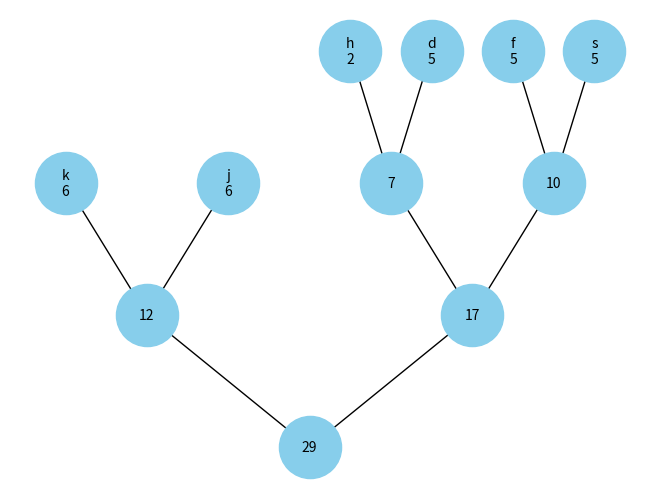

Recreate this plot in Python.
import heapq
import matplotlib.pyplot as plt
import networkx as nx

class HuffmanNode:
    def __init__(self, char, freq):
        self.char = char
        self.freq = freq
        self.left = None
        self.right = None

    def __lt__(self, other):
        return self.freq < other.freq

def build_huffman_tree(text):
    freq = {}
    for char in text:
        freq[char] = freq.get(char, 0) + 1

    priority_queue = [HuffmanNode(char, freq) for char, freq in freq.items()]
    heapq.heapify(priority_queue)

    while len(priority_queue) > 1:
        left = heapq.heappop(priority_queue)
        right = heapq.heappop(priority_queue)

        merged = HuffmanNode(None, left.freq + right.freq)
        merged.left = left
        merged.right = right

        heapq.heappush(priority_queue, merged)

    return priority_queue[0]

def generate_huffman_codes(node, code='', codes={}):
    if node:
        if node.char is not None:
            codes[node.char] = code
        generate_huffman_codes(node.left, code + '0', codes)
        generate_huffman_codes(node.right, code + '1', codes)
    return codes

def position_tree(root, x, y, pos, depth=0, h_dist=2):
    if root:
        position_tree(root.left, x - h_dist, y - 1, pos, depth + 1, h_dist / 2)
        pos[root] = (x, y)
        position_tree(root.right, x + h_dist, y - 1, pos, depth + 1, h_dist / 2)

def visualize_huffman_tree(root):
    G = nx.Graph()
    pos = {}
    position_tree(root, 0, 0, pos)
    for node, (x, y) in pos.items():
        G.add_node(node, pos=(x, -y), label=f"{node.char}\n{node.freq}" if node.char is not None else node.freq)

    edges = [(node, node.left) for node in pos if node.left]
    edges.extend([(node, node.right) for node in pos if node.right])
    G.add_edges_from(edges)

    node_labels = nx.get_node_attributes(G, 'label')
    node_positions = nx.get_node_attributes(G, 'pos')

    nx.draw(G, pos=node_positions, labels=node_labels, with_labels=True, node_size=2000, node_color='skyblue', font_size=10)
    plt.show()

def main():
    text = "dskjfdsjkfhjdskfkjdsfkjsdfkjh"
    root = build_huffman_tree(text)
    codes = generate_huffman_codes(root)
    print("Huffman Codes:")
    for char, code in sorted(codes.items()):
        print(f"{char}: {code}")
    visualize_huffman_tree(root)

if __name__ == "__main__":
    main()
